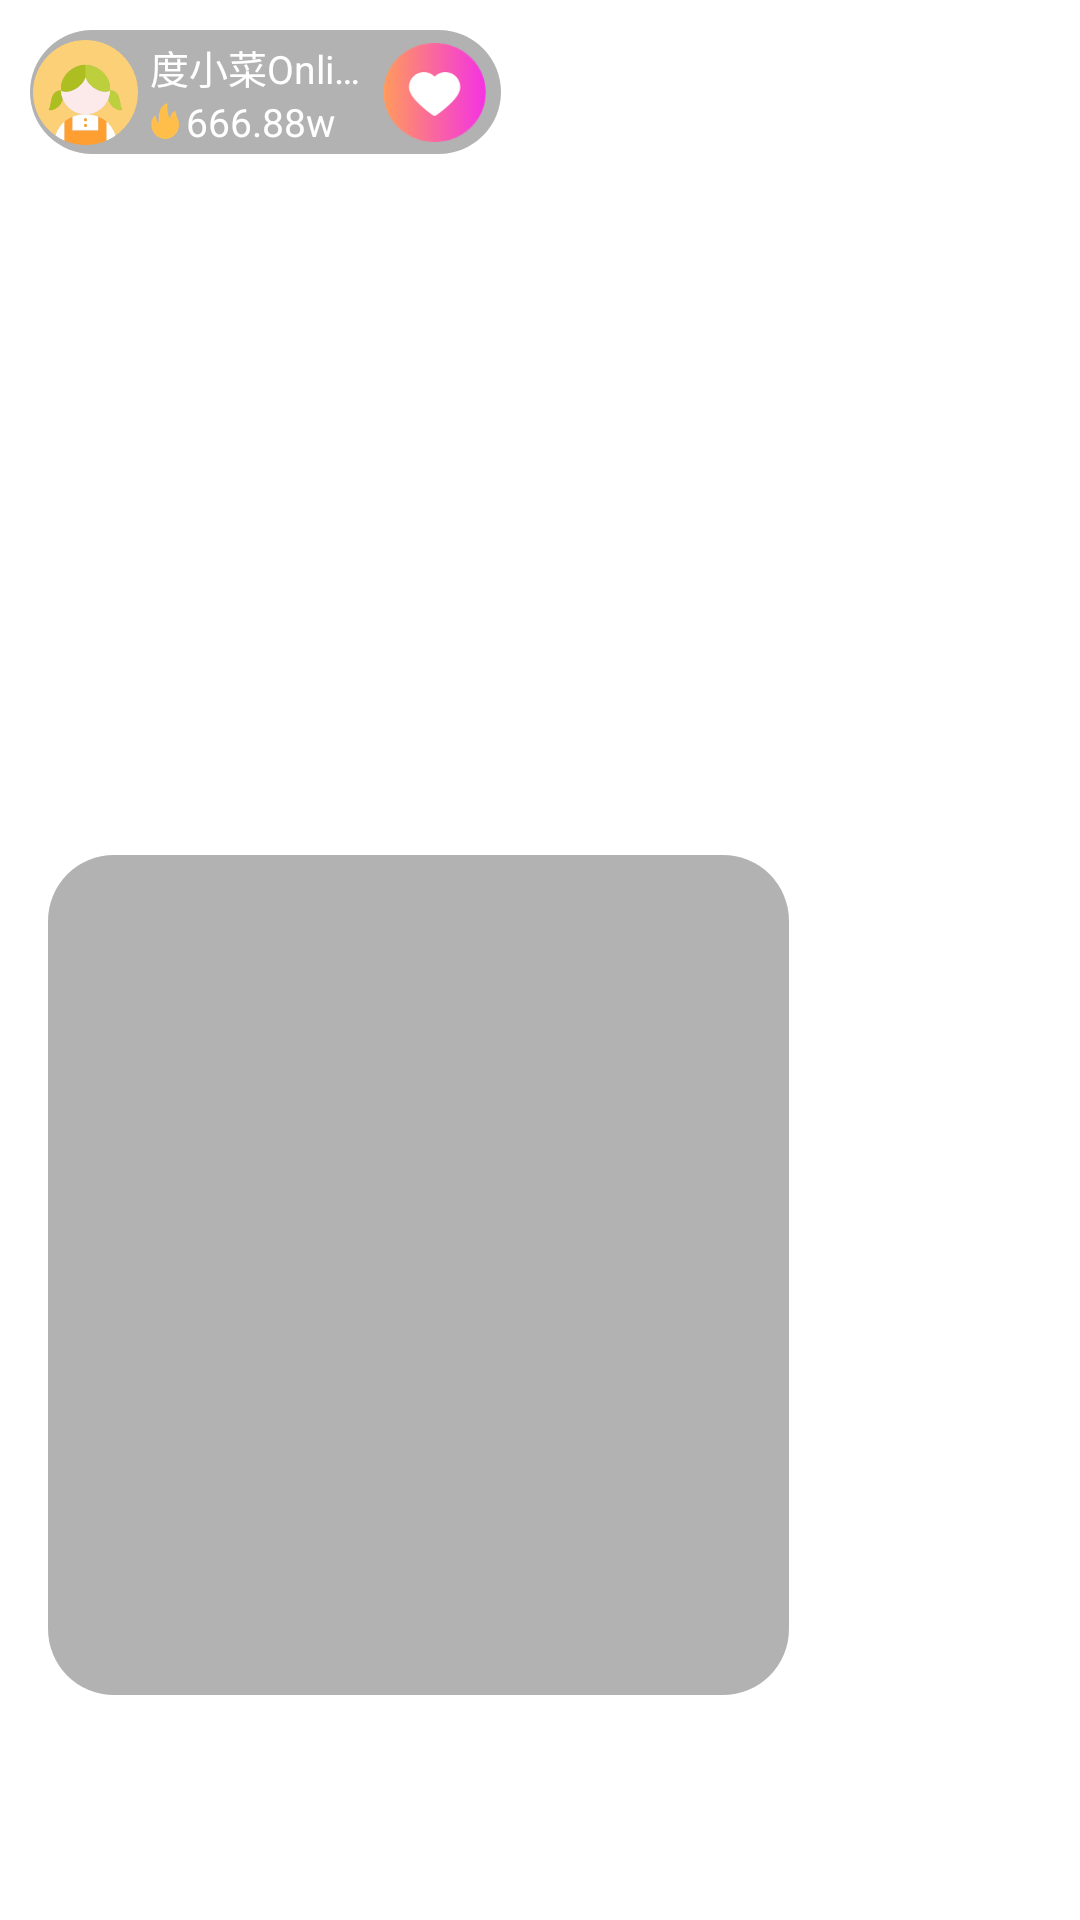

The Android layout XML behind this screen, and the referenced resources:
<!-- AndroidManifest.xml: application theme Theme.FlatArchitecture -->
<!-- res/layout/fragment_room_main.xml -->
<?xml version="1.0" encoding="utf-8"?>
<androidx.constraintlayout.widget.ConstraintLayout xmlns:android="http://schemas.android.com/apk/res/android"
    xmlns:app="http://schemas.android.com/apk/res-auto"
    xmlns:tools="http://schemas.android.com/tools"
    android:id="@+id/rootRoomContainer"
    android:layout_width="match_parent"
    android:layout_height="match_parent"
    android:fitsSystemWindows="true"
    tools:background="@color/common_color_m_4">

    

    
    <FrameLayout
        android:id="@+id/rootHostLeaveContainer"
        android:layout_width="match_parent"
        android:layout_height="match_parent" />

    
    <include layout="@layout/include_room_top_layout" />

    
    <include layout="@layout/include_room_public_chat_layout" />

    
    <FrameLayout
        android:id="@+id/rootActivityContainer"
        android:layout_width="match_parent"
        android:layout_height="match_parent" />

    
    <FrameLayout
        android:id="@+id/rootCommonContainer"
        android:layout_width="match_parent"
        android:layout_height="match_parent" />

    
    <FrameLayout
        android:id="@+id/rootBottomContainer"
        android:layout_width="match_parent"
        android:layout_height="match_parent" />

    
    <FrameLayout
        android:id="@+id/rootEffectContainer"
        android:layout_width="match_parent"
        android:layout_height="match_parent" />

    
    <FrameLayout
        android:id="@+id/rootGiftPanelContainer"
        android:layout_width="match_parent"
        android:layout_height="match_parent" />

    
    

</androidx.constraintlayout.widget.ConstraintLayout>
<!-- res/layout/include_room_top_layout.xml (included above) -->
<?xml version="1.0" encoding="utf-8"?>
<androidx.constraintlayout.widget.ConstraintLayout xmlns:android="http://schemas.android.com/apk/res/android"
    xmlns:app="http://schemas.android.com/apk/res-auto"
    xmlns:tools="http://schemas.android.com/tools"
    android:id="@+id/rootLiveTopContainer"
    android:layout_width="match_parent"
    android:layout_height="wrap_content"
    android:layout_marginStart="10dp"
    android:layout_marginTop="10dp"
    app:layout_constraintEnd_toEndOf="parent"
    app:layout_constraintStart_toStartOf="parent"
    app:layout_constraintTop_toTopOf="parent">

    

    
    <androidx.constraintlayout.widget.ConstraintLayout
        android:layout_width="wrap_content"
        android:layout_height="wrap_content"
        android:background="@drawable/shape_live_top_anchor_bg"
        android:minWidth="125dp"
        android:paddingTop="2dp"
        android:paddingEnd="5dp"
        android:paddingBottom="2dp"
        app:layout_constraintStart_toStartOf="parent"
        app:layout_constraintTop_toTopOf="parent">

        <ImageView
            android:id="@+id/ivAnchorAvatar"
            android:layout_width="35dp"
            android:layout_height="35dp"
            android:layout_marginStart="1dp"
            android:src="@mipmap/ic_live_default_head_icon"
            app:layout_constraintBottom_toBottomOf="parent"
            app:layout_constraintStart_toStartOf="parent"
            app:layout_constraintTop_toTopOf="parent" />

        <TextView
            android:id="@+id/tvAnchorName"
            android:layout_width="75dp"
            android:layout_height="wrap_content"
            android:layout_marginStart="4dp"
            android:layout_marginTop="1dp"
            android:ellipsize="end"
            android:lines="1"
            android:text="度小菜Online"
            android:textColor="@color/white"
            android:textSize="13dp"
            app:layout_constraintStart_toEndOf="@+id/ivAnchorAvatar"
            app:layout_constraintTop_toTopOf="parent" />

        <TextView
            android:id="@+id/tvOnlineNum"
            android:layout_width="75dp"
            android:layout_height="wrap_content"
            android:layout_marginStart="4dp"
            android:drawableStart="@mipmap/ic_live_room_hot_num"
            android:drawablePadding="2dp"
            android:ellipsize="end"
            android:lines="1"
            android:maxEms="10"
            android:maxLength="10"
            android:src="@mipmap/ic_launcher_round"
            android:text="666.88w"
            android:textColor="@color/white"
            android:textSize="13dp"
            app:layout_constraintStart_toEndOf="@+id/ivAnchorAvatar"
            app:layout_constraintTop_toBottomOf="@+id/tvAnchorName" />


        <ImageView
            android:id="@+id/ivAnchorFollow"
            android:layout_width="35dp"
            android:layout_height="35dp"
            android:layout_marginStart="2dp"
            android:src="@mipmap/ic_live_room_anchor_follow"
            app:layout_constraintBottom_toBottomOf="parent"
            app:layout_constraintStart_toEndOf="@+id/tvAnchorName"
            app:layout_constraintTop_toTopOf="parent" />

    </androidx.constraintlayout.widget.ConstraintLayout>

    

</androidx.constraintlayout.widget.ConstraintLayout>
<!-- res/layout/include_room_public_chat_layout.xml (included above) -->
<?xml version="1.0" encoding="utf-8"?>
<FrameLayout xmlns:android="http://schemas.android.com/apk/res/android"
    xmlns:app="http://schemas.android.com/apk/res-auto"
    xmlns:tools="http://schemas.android.com/tools"
    android:id="@+id/rootPublicChatContainer"
    android:layout_width="match_parent"
    android:layout_height="280dp"
    android:layout_marginStart="16dp"
    android:layout_marginEnd="97dp"
    app:flow_horizontalBias="0.7"
    android:layout_marginBottom="75dp"
    tools:background="@drawable/shape_live_top_anchor_bg"
    android:paddingTop="10dp"
    android:paddingBottom="10dp"
    app:layout_constraintBottom_toBottomOf="parent"
    app:layout_constraintEnd_toEndOf="parent"
    app:layout_constraintStart_toStartOf="parent" />


    
<!-- res/layout/fragment_main.xml (included above) -->
<?xml version="1.0" encoding="utf-8"?>
<androidx.constraintlayout.widget.ConstraintLayout xmlns:android="http://schemas.android.com/apk/res/android"
    xmlns:app="http://schemas.android.com/apk/res-auto"
    xmlns:tools="http://schemas.android.com/tools"
    android:id="@+id/mainContainer"
    android:layout_width="match_parent"
    android:layout_height="match_parent"
    tools:context=".main.MainFragment">

    <LinearLayout
        android:layout_width="match_parent"
        android:layout_height="match_parent"
        android:gravity="center"
        android:orientation="vertical"
        app:layout_constraintEnd_toEndOf="parent"
        app:layout_constraintStart_toStartOf="parent"
        app:layout_constraintTop_toTopOf="parent">

        <TextView
            android:id="@+id/tv_go_live"
            android:layout_width="204dp"
            android:layout_height="52dp"
            android:background="@mipmap/bg_live_pushroom_go_live"
            android:gravity="center"
            android:text=""
            android:textColor="@color/white" />

        <TextView
            android:id="@+id/tv_live_room"
            android:layout_width="204dp"
            android:layout_height="52dp"
            android:layout_marginTop="30dp"
            android:background="@mipmap/bg_live_common_btn"
            android:gravity="center"
            android:text="直播间"
            android:textAppearance="@style/BoldTextStyle"
            android:textColor="@color/white"
            android:textSize="20dp" />


    </LinearLayout>

</androidx.constraintlayout.widget.ConstraintLayout>
<!-- resources referenced by this layout -->
<resources>
  <color name="common_color_m_4">#B6B7BC</color>
  <color name="white">#FFFFFFFF</color>
  <!-- drawable shape_live_top_anchor_bg (drawable) -->
  <?xml version="1.0" encoding="utf-8"?>
  <shape xmlns:android="http://schemas.android.com/apk/res/android"
      android:shape="rectangle">
      <solid android:color="#4d000000" />
      <corners android:radius="22dp" />
  </shape>
  <!-- mipmap bg_live_common_btn: webp bitmap (mipmap-xxhdpi, 12546 bytes) -->
  <!-- mipmap bg_live_pushroom_go_live: webp bitmap (mipmap-xxhdpi, 14444 bytes) -->
  <!-- mipmap ic_live_default_head_icon: webp bitmap (mipmap-xxxhdpi, 2096 bytes) -->
  <!-- mipmap ic_live_room_anchor_follow: webp bitmap (mipmap-xxhdpi, 5534 bytes) -->
  <!-- mipmap ic_live_room_hot_num: webp bitmap (mipmap-xxhdpi, 640 bytes) -->
  <style name="BoldTextStyle" parent="android:TextAppearance">
          
          <item name="fontPath">fonts/font_bold.otf</item>
      </style>
  <style name="Theme.FlatArchitecture" parent="Theme.MaterialComponents.DayNight.DarkActionBar">
          
          <item name="colorPrimary">@color/purple_500</item>
          <item name="colorPrimaryVariant">@color/purple_700</item>
          <item name="colorOnPrimary">@color/white</item>
          
          <item name="colorSecondary">@color/teal_200</item>
          <item name="colorSecondaryVariant">@color/teal_700</item>
          <item name="colorOnSecondary">@color/black</item>
          
          <item name="android:statusBarColor" tools:targetApi="l">?attr/colorPrimaryVariant</item>
          
      </style>
  <color name="purple_500">#FF6200EE</color>
  <color name="purple_700">#FF3700B3</color>
  <color name="teal_200">#FF03DAC5</color>
  <color name="teal_700">#FF018786</color>
  <color name="black">#FF000000</color>
</resources>
